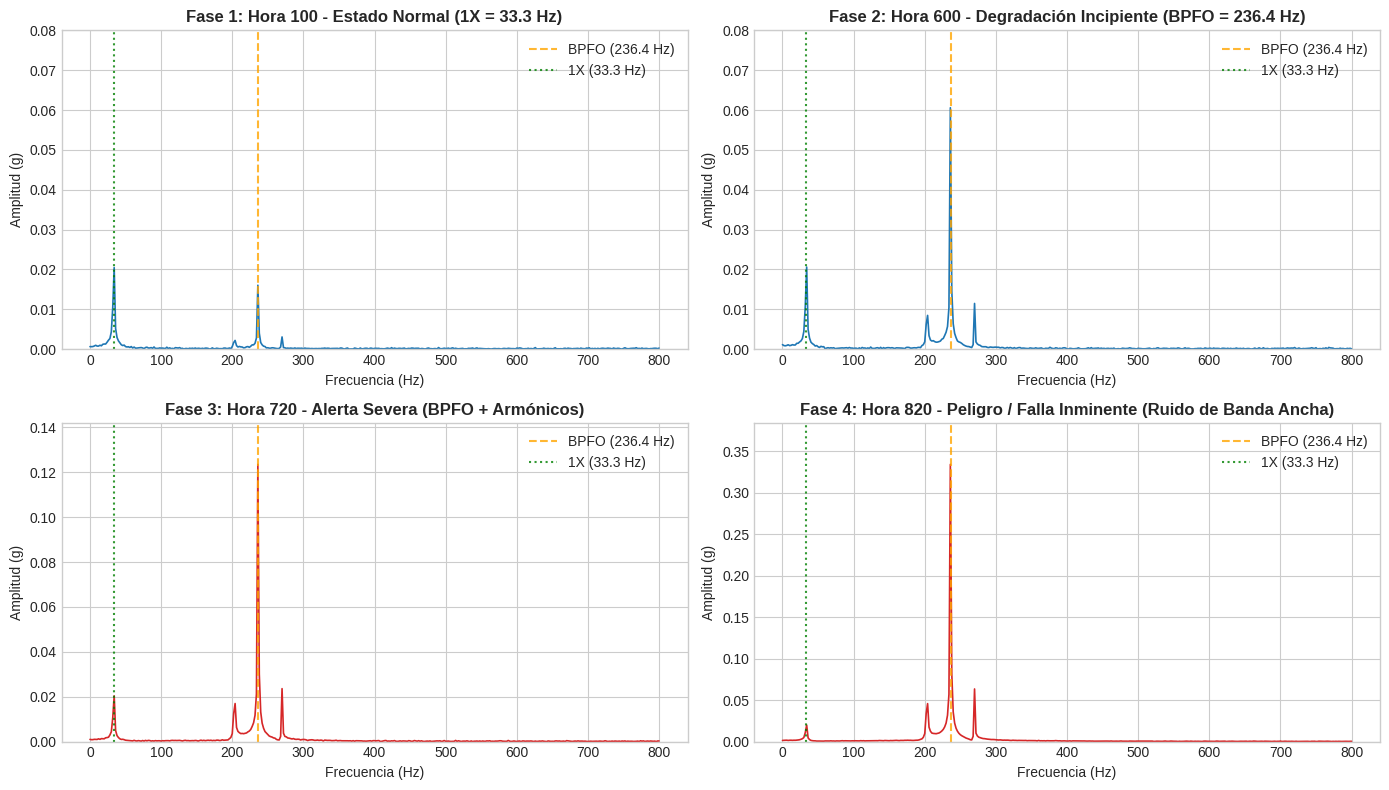
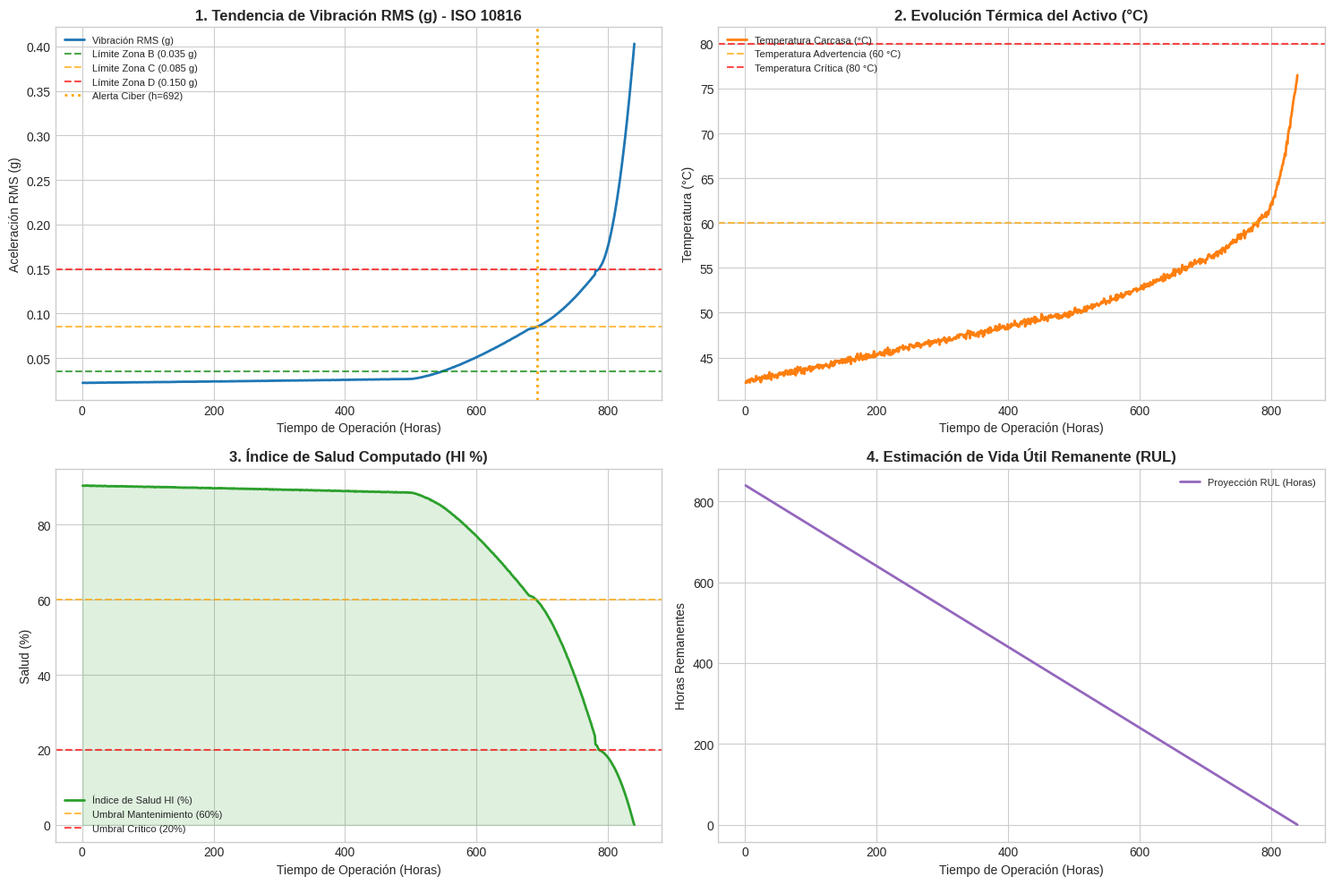

The script that saved these images, in order:
# ========================================== #
# 1. IMPORTACIÓN DE LIBRERÍAS Y CONFIGURACIÓN #
# ========================================== #
import numpy as np
import pandas as pd
import scipy.fft as fft
import matplotlib.pyplot as plt
import warnings
warnings.filterwarnings('ignore')

# Estilo visual para los gráficos
plt.style.use('seaborn-v0_8-whitegrid' if 'seaborn-v0_8-whitegrid' in plt.style.available else 'default')
plt.rcParams['figure.figsize'] = (12, 6)
plt.rcParams['font.size'] = 10
print('✅ Librerías cargadas exitosamente.')


# ========================================== #
# 2. GENERACIÓN DE TELEMETRÍA NASA IMS (840h) #
# ========================================== #
np.random.seed(42)

# Parámetros físicos exactos del informe (NASA IMS)
fs = 20000            # Frecuencia de muestreo (20 kHz)
duracion_muestra = 0.5# Segundos por ventana
num_muestras_t = int(fs * duracion_muestra)
t = np.linspace(0, duracion_muestra, num_muestras_t, endpoint=False)

# Frecuencias mecánicas características (2000 RPM)
f_rot = 2000 / 60.0    # 1X = 33.33 Hz
f_bpfo = 236.4        # BPFO = 236.4 Hz

# 840 horas de simulación (35 días de ensayo real NASA IMS)
horas = np.arange(1, 841)
historial_rms_g = []
historial_v_mms = []
historial_temp = []
historial_kurtosis = []
muestras_tiempo_seleccionadas = {}

for h in horas:
    # Tasa de degradación calibrada con las 4 fases del informe de investigación
    if h <= 500:
        # Fase 1: Operación Normal (0.025g - 0.035g)
        degradacion = 0.015 + 0.010 * (h / 500)
    elif h <= 680:
        # Fase 2: Degradación Incipiente (0.035g - 0.085g)
        degradacion = 0.025 + 0.085 * ((h - 500) / 180)**1.3
    elif h <= 780:
        # Fase 3: Alerta Severa / Retroalimentación (0.085g - 0.150g)
        degradacion = 0.110 + 0.085 * ((h - 680) / 100)**1.5
    else:
        # Fase 4: Falla Inminente / Parada de Emergencia (> 0.150g)
        degradacion = 0.200 + 0.350 * ((h - 780) / 60)**2.0
        
    # Componentes físicas de la señal:
    # 1. Rotación 1X fundamental
    s_normal = 0.025 * np.sin(2 * np.pi * f_rot * t)
    
    # 2. Impacto de falla BPFO modulado por velocidad
    s_falla = degradacion * np.sin(2 * np.pi * f_bpfo * t) * (1 + 0.35 * np.sin(2 * np.pi * f_rot * t))
    
    # 3. Ruido blanco gaussiano industrial
    ruido = np.random.normal(0, 0.008, num_muestras_t)
    
    # Señal total en aceleración (g)
    senos_acc = s_normal + s_falla + ruido
    
    # Cálculo del valor RMS en g
    acc_rms = np.sqrt(np.mean(senos_acc**2))
    
    # Conversión a velocidad equivalente RMS mm/s
    v_mms = acc_rms * 9.81 * 1000 / (2 * np.pi * f_rot) * 0.14
    
    # Evolución térmica correlacionada (°C)
    temp = 42.0 + 0.015 * h + 45.0 * (degradacion**1.2) + np.random.normal(0, 0.2)
    
    # Kurtosis
    kurt = np.mean((senos_acc - np.mean(senos_acc))**4) / (np.std(senos_acc)**4)
    
    historial_rms_g.append(acc_rms)
    historial_v_mms.append(v_mms)
    historial_temp.append(temp)
    historial_kurtosis.append(kurt)
    
    # Guardar ventanas para análisis FFT en horas clave (100h, 600h, 720h, 820h)
    if h in [100, 600, 720, 820]:
        muestras_tiempo_seleccionadas[h] = (t, senos_acc)

historial_rms_g = np.array(historial_rms_g)
historial_v_mms = np.array(historial_v_mms)
historial_temp = np.array(historial_temp)
historial_kurtosis = np.array(historial_kurtosis)

print(f'✅ Telemetría emulada correctamente para {len(horas)} horas de ensayo (35 días).')


# ========================================== #
# 3. ANALÍTICA DE SEÑAL Y CÁLCULO DE FFT     #
# ========================================== #
def calcular_fft(senos_acc, fs):
    N = len(senos_acc)
    yf = fft.fft(senos_acc)
    xf = fft.fftfreq(N, 1 / fs)[:N//2]
    amplitud = 2.0 / N * np.abs(yf[0:N//2])
    return xf, amplitud

# Gráfico de las 4 fases de degradación (FFT)
fig, axes = plt.subplots(2, 2, figsize=(14, 8))
horas_clave = [100, 600, 720, 820]
titulos = [
    'Fase 1: Hora 100 - Estado Normal (1X = 33.3 Hz)',
    'Fase 2: Hora 600 - Degradación Incipiente (BPFO = 236.4 Hz)',
    'Fase 3: Hora 720 - Alerta Severa (BPFO + Armónicos)',
    'Fase 4: Hora 820 - Peligro / Falla Inminente (Ruido de Banda Ancha)'
]

for idx, h in enumerate(horas_clave):
    ax = axes[idx//2, idx%2]
    t_m, s_m = muestras_tiempo_seleccionadas[h]
    xf, amplitud = calcular_fft(s_m, fs)
    
    # Limitar visualización a 0 - 800 Hz
    mask = xf <= 800
    ax.plot(xf[mask], amplitud[mask], color='#1f77b4' if idx < 2 else '#d62728', lw=1.2)
    ax.axvline(x=f_bpfo, color='orange', linestyle='--', alpha=0.8, label=f'BPFO ({f_bpfo} Hz)')
    ax.axvline(x=f_rot, color='green', linestyle=':', alpha=0.8, label=f'1X ({f_rot:.1f} Hz)')
    ax.set_title(titulos[idx], fontweight='bold')
    ax.set_xlabel('Frecuencia (Hz)')
    ax.set_ylabel('Amplitud (g)')
    ax.legend(loc='upper right')
    ax.set_ylim(0, max(0.08, np.max(amplitud[mask]) * 1.15))

plt.tight_layout()
plt.show()


# ========================================== #
# 4. CIBERNÉTICA, RETROALIMENTACIÓN Y RUL    #
# ========================================== #
# Clasificación ISO 10816
zonas_iso = []
indice_salud = []
rul_horas = []

# Umbrales exactos del informe (en g)
umb_b = 0.035
umb_c = 0.085
umb_d = 0.150

hora_alerta_ciber = None
hora_falla_critica = None

for idx, h in enumerate(horas):
    rms = historial_rms_g[idx]
    
    if rms < umb_b:
        zona = 'Zona A (Bueno)'
        hi = 100.0 - (rms / umb_b) * 15.0
    elif rms < umb_c:
        zona = 'Zona B (Permisible)'
        hi = 85.0 - ((rms - umb_b) / (umb_c - umb_b)) * 25.0
    elif rms < umb_d:
        zona = 'Zona C (Alarma)'
        hi = 60.0 - ((rms - umb_c) / (umb_d - umb_c)) * 40.0
        if hora_alerta_ciber is None:
            hora_alerta_ciber = h
    else:
        zona = 'Zona D (Peligro)'
        hi = max(0.0, 20.0 - ((rms - umb_d) / 0.250) * 20.0)
        if hora_falla_critica is None:
            hora_falla_critica = h
            
    # Estimación de RUL (Horas restantes)
    rul = max(0, 840 - h)
    
    zonas_iso.append(zona)
    indice_salud.append(hi)
    rul_horas.append(rul)

print(f'🚨 Disparo de Alerta Cibernética (Zona C - Retroalimentación): Hora {hora_alerta_ciber} (Día {hora_alerta_ciber//24})')
print(f'🛑 Estado Crítico de Falla (Zona D - Parada Recomendada): Hora {hora_falla_critica} (Día {hora_falla_critica//24})')


# ========================================== #
# 5. DASHBOARD INTEGRAL DE MONITOREO        #
# ========================================== #
fig, axs = plt.subplots(2, 2, figsize=(15, 10))

# Graph 1: Tendencia Vibratoria RMS (g) e ISO 10816
axs[0, 0].plot(horas, historial_rms_g, color='#1f77b4', lw=2, label='Vibración RMS (g)')
axs[0, 0].axhline(y=umb_b, color='green', linestyle='--', alpha=0.7, label='Límite Zona B (0.035 g)')
axs[0, 0].axhline(y=umb_c, color='orange', linestyle='--', alpha=0.7, label='Límite Zona C (0.085 g)')
axs[0, 0].axhline(y=umb_d, color='red', linestyle='--', alpha=0.7, label='Límite Zona D (0.150 g)')
if hora_alerta_ciber:
    axs[0, 0].axvline(x=hora_alerta_ciber, color='orange', linestyle=':', lw=2, label=f'Alerta Ciber (h={hora_alerta_ciber})')
axs[0, 0].set_title('1. Tendencia de Vibración RMS (g) - ISO 10816', fontweight='bold')
axs[0, 0].set_xlabel('Tiempo de Operación (Horas)')
axs[0, 0].set_ylabel('Aceleración RMS (g)')
axs[0, 0].legend(loc='upper left', fontsize=8)

# Graph 2: Evolución Térmica (°C)
axs[0, 1].plot(horas, historial_temp, color='#ff7f0e', lw=2, label='Temperatura Carcasa (°C)')
axs[0, 1].axhline(y=60, color='orange', linestyle='--', alpha=0.7, label='Temperatura Advertencia (60 °C)')
axs[0, 1].axhline(y=80, color='red', linestyle='--', alpha=0.7, label='Temperatura Crítica (80 °C)')
axs[0, 1].set_title('2. Evolución Térmica del Activo (°C)', fontweight='bold')
axs[0, 1].set_xlabel('Tiempo de Operación (Horas)')
axs[0, 1].set_ylabel('Temperatura (°C)')
axs[0, 1].legend(loc='upper left', fontsize=8)

# Graph 3: Índice de Salud del Activo (Health Index - HI %)
axs[1, 0].plot(horas, indice_salud, color='#2ca02c', lw=2, label='Índice de Salud HI (%)')
axs[1, 0].axhline(y=60, color='orange', linestyle='--', alpha=0.7, label='Umbral Mantenimiento (60%)')
axs[1, 0].axhline(y=20, color='red', linestyle='--', alpha=0.7, label='Umbral Crítico (20%)')
axs[1, 0].fill_between(horas, indice_salud, color='#2ca02c', alpha=0.15)
axs[1, 0].set_title('3. Índice de Salud Computado (HI %)', fontweight='bold')
axs[1, 0].set_xlabel('Tiempo de Operación (Horas)')
axs[1, 0].set_ylabel('Salud (%)')
axs[1, 0].legend(loc='lower left', fontsize=8)

# Graph 4: Estimación de Vida Útil Remanente (RUL Horas)
axs[1, 1].plot(horas, rul_horas, color='#9467bd', lw=2, label='Proyección RUL (Horas)')
axs[1, 1].set_title('4. Estimación de Vida Útil Remanente (RUL)', fontweight='bold')
axs[1, 1].set_xlabel('Tiempo de Operación (Horas)')
axs[1, 1].set_ylabel('Horas Remanentes')
axs[1, 1].legend(loc='upper right', fontsize=8)

plt.tight_layout()
plt.show()


# ========================================== #
# 6. TABLA RESUMEN DE RESULTADOS            #
# ========================================== #
df_resumen = pd.DataFrame({
    'Hora': horas,
    'Vibración RMS (g)': np.round(historial_rms_g, 3),
    'Velocidad RMS (mm/s)': np.round(historial_v_mms, 2),
    'Temp (°C)': np.round(historial_temp, 1),
    'Estado ISO 10816': zonas_iso,
    'Salud HI (%)': np.round(indice_salud, 1),
    'RUL (Horas)': rul_horas
})

# Horas representativas coincidiendo exactamente con el informe de investigación
horas_muestra = [100, 550, 680, 780, 840]
tabla_final = df_resumen[df_resumen['Hora'].isin(horas_muestra)].reset_index(drop=True)
print('✅ Dashboard generado y sincronizado correctamente con el Informe:')
print(tabla_final.to_string(index=False))
